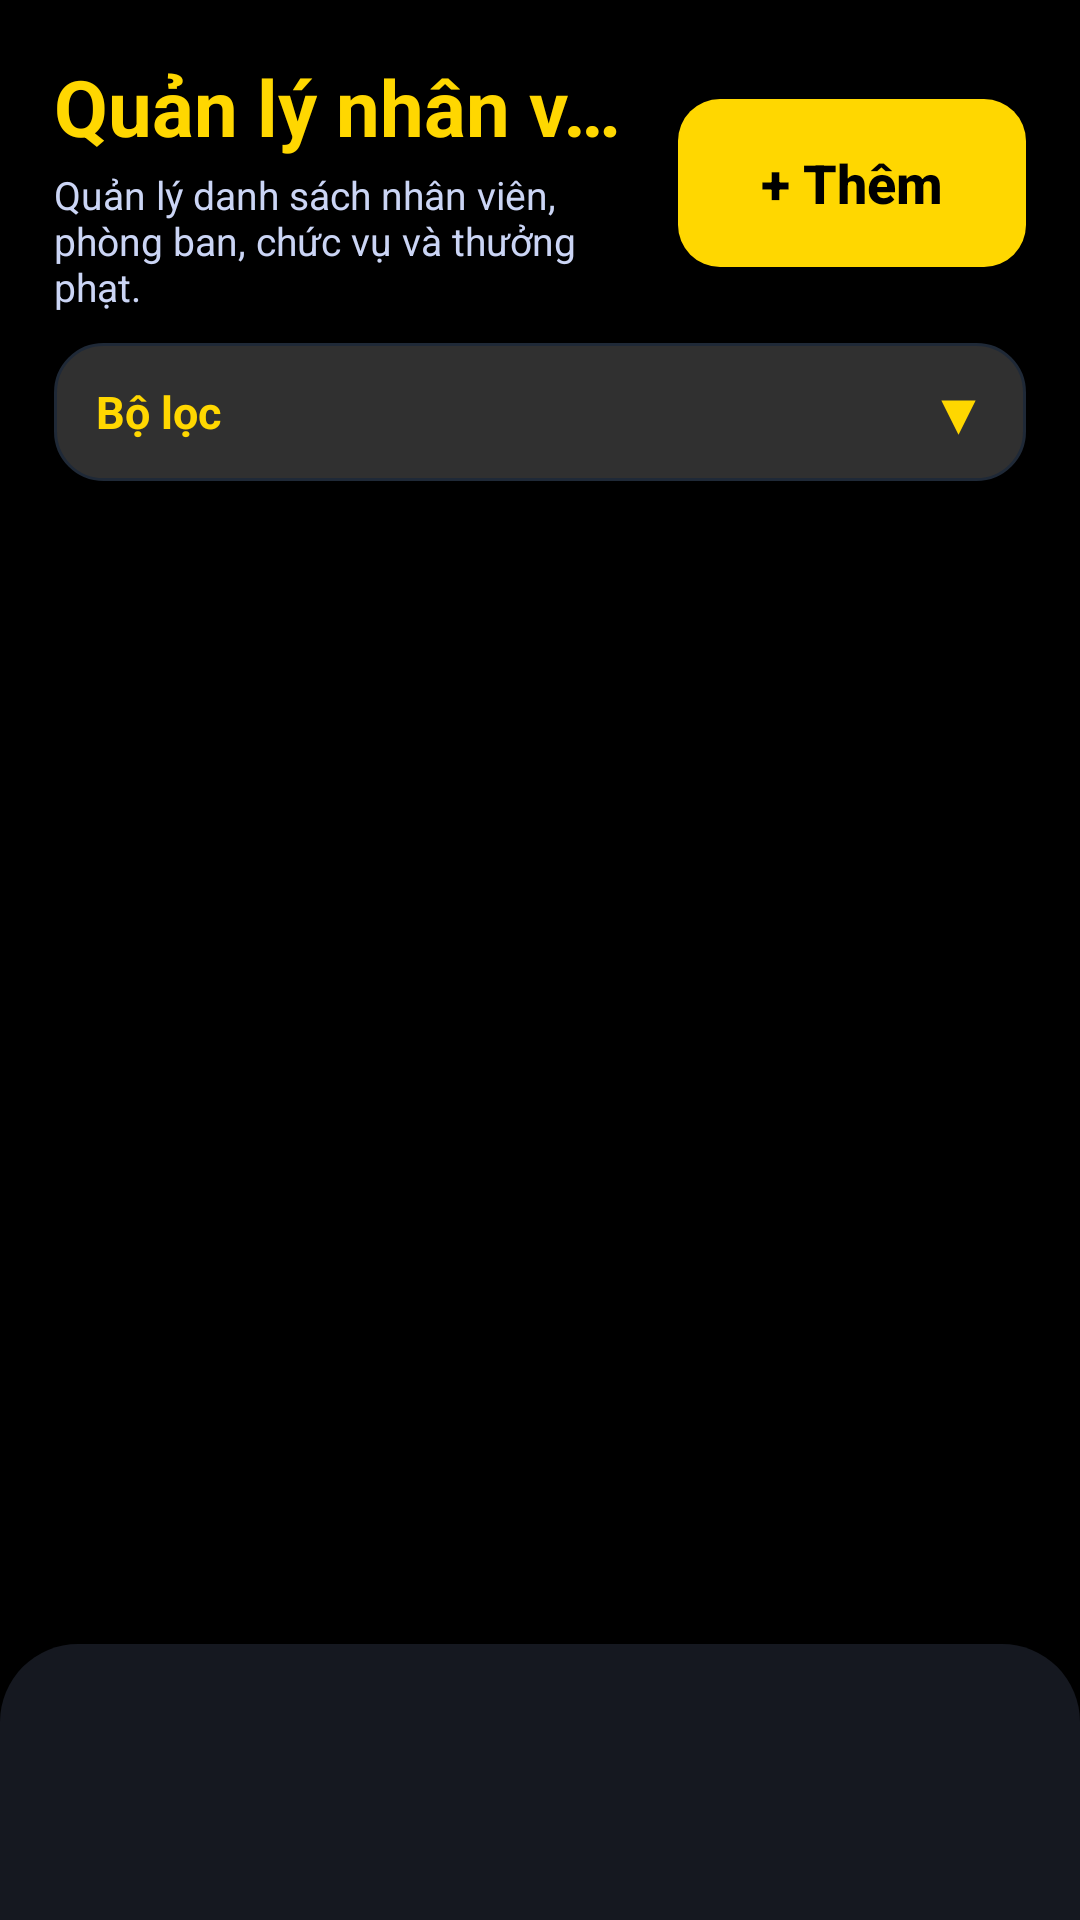

The Android layout XML behind this screen, and the referenced resources:
<!-- AndroidManifest.xml: application theme Theme.SubjectDemo -->
<!-- res/layout/activity_employee.xml -->
<?xml version="1.0" encoding="utf-8"?>
<FrameLayout xmlns:android="http://schemas.android.com/apk/res/android"
    android:layout_width="match_parent"
    android:layout_height="match_parent"
    android:background="#000000">

    <LinearLayout
        android:layout_width="match_parent"
        android:layout_height="match_parent"
        android:orientation="vertical">

        <LinearLayout
            android:id="@+id/layoutEmployeeHeader"
            android:layout_width="match_parent"
            android:layout_height="wrap_content"
            android:orientation="vertical"
            android:background="#000000"
            android:elevation="8dp"
            android:paddingLeft="18dp"
            android:paddingRight="18dp"
            android:paddingTop="18dp"
            android:paddingBottom="10dp">

            <LinearLayout
                android:layout_width="match_parent"
                android:layout_height="wrap_content"
                android:orientation="horizontal"
                android:gravity="center_vertical"
                android:layout_marginBottom="10dp">

                <LinearLayout
                    android:layout_width="0dp"
                    android:layout_height="wrap_content"
                    android:layout_weight="1"
                    android:orientation="vertical">

                    <TextView
                        android:layout_width="wrap_content"
                        android:layout_height="wrap_content"
                        android:text="Quản lý nhân viên"
                        android:textColor="#FFD700"
                        android:textSize="26sp"
                        android:textStyle="bold"
                        android:singleLine="true"
                        android:ellipsize="end" />

                    <TextView
                        android:layout_width="match_parent"
                        android:layout_height="wrap_content"
                        android:text="Quản lý danh sách nhân viên, phòng ban, chức vụ và thưởng phạt."
                        android:textColor="#CBD5F5"
                        android:textSize="13sp"
                        android:layout_marginTop="3dp" />
                </LinearLayout>

                <Button
                    android:id="@+id/btnAddEmployee"
                    android:layout_width="116dp"
                    android:layout_height="56dp"
                    android:layout_marginLeft="12dp"
                    android:text="+ Thêm"
                    android:textAllCaps="false"
                    android:textStyle="bold"
                    android:textSize="18sp"
                    android:textColor="#000000"
                    android:backgroundTint="@null"
                    android:background="@drawable/hr_logout_bg" />
            </LinearLayout>

            <LinearLayout
                android:id="@+id/layoutFilterToggle"
                android:layout_width="match_parent"
                android:layout_height="46dp"
                android:orientation="horizontal"
                android:gravity="center_vertical"
                android:background="@drawable/hr_card_bg"
                android:paddingLeft="14dp"
                android:paddingRight="14dp">

                <TextView
                    android:layout_width="0dp"
                    android:layout_height="wrap_content"
                    android:layout_weight="1"
                    android:text="Bộ lọc"
                    android:textColor="#FFD700"
                    android:textSize="15sp"
                    android:textStyle="bold" />

                <TextView
                    android:id="@+id/txtFilterArrow"
                    android:layout_width="wrap_content"
                    android:layout_height="wrap_content"
                    android:text="▼"
                    android:textColor="#FFD700"
                    android:textSize="18sp"
                    android:textStyle="bold" />
            </LinearLayout>

            <LinearLayout
                android:id="@+id/layoutFilterContent"
                android:layout_width="match_parent"
                android:layout_height="wrap_content"
                android:orientation="vertical"
                android:background="@drawable/hr_card_bg"
                android:padding="14dp"
                android:layout_marginTop="8dp"
                android:visibility="gone">

                <EditText
                    android:id="@+id/edtSearchEmployee"
                    android:layout_width="match_parent"
                    android:layout_height="50dp"
                    android:hint="Tìm theo mã hoặc họ tên..."
                    android:singleLine="true"
                    android:textColor="#E5E7EB"
                    android:textColorHint="#8B90A0"
                    android:paddingLeft="16dp"
                    android:paddingRight="16dp"
                    android:background="@drawable/employee_input_bg" />

                <Spinner
                    android:id="@+id/spnDepartment"
                    android:layout_width="match_parent"
                    android:layout_height="50dp"
                    android:layout_marginTop="10dp"
                    android:background="@drawable/employee_input_bg"
                    android:paddingLeft="12dp"
                    android:paddingRight="12dp" />

                <Spinner
                    android:id="@+id/spnPosition"
                    android:layout_width="match_parent"
                    android:layout_height="50dp"
                    android:layout_marginTop="10dp"
                    android:background="@drawable/employee_input_bg"
                    android:paddingLeft="12dp"
                    android:paddingRight="12dp" />

                <Spinner
                    android:id="@+id/spnType"
                    android:layout_width="match_parent"
                    android:layout_height="50dp"
                    android:layout_marginTop="10dp"
                    android:background="@drawable/employee_input_bg"
                    android:paddingLeft="12dp"
                    android:paddingRight="12dp" />

                <LinearLayout
                    android:layout_width="match_parent"
                    android:layout_height="wrap_content"
                    android:layout_marginTop="12dp"
                    android:orientation="horizontal">

                    <Button
                        android:id="@+id/btnFilter"
                        android:layout_width="0dp"
                        android:layout_height="48dp"
                        android:layout_weight="1"
                        android:text="Lọc"
                        android:textAllCaps="false"
                        android:textStyle="bold"
                        android:textColor="#000000"
                        android:backgroundTint="@null"
                        android:background="@drawable/hr_logout_bg" />

                    <Button
                        android:id="@+id/btnReset"
                        android:layout_width="0dp"
                        android:layout_height="48dp"
                        android:layout_weight="1"
                        android:layout_marginLeft="10dp"
                        android:text="Xóa lọc"
                        android:textAllCaps="false"
                        android:textStyle="bold"
                        android:textColor="#FFFFFF"
                        android:backgroundTint="@null"
                        android:background="@drawable/employee_button_dark_bg" />
                </LinearLayout>
            </LinearLayout>

        </LinearLayout>

        <ScrollView
            android:id="@+id/scrollEmployee"
            android:layout_width="match_parent"
            android:layout_height="0dp"
            android:layout_weight="1"
            android:fillViewport="true">

            <LinearLayout
                android:id="@+id/layoutEmployeeContent"
                android:layout_width="match_parent"
                android:layout_height="wrap_content"
                android:orientation="vertical"
                android:paddingLeft="18dp"
                android:paddingRight="18dp"
                android:paddingTop="12dp"
                android:paddingBottom="128dp">

                <LinearLayout
                    android:id="@+id/layoutEmployeeList"
                    android:layout_width="match_parent"
                    android:layout_height="wrap_content"
                    android:orientation="vertical" />

            </LinearLayout>
        </ScrollView>

    </LinearLayout>

    <LinearLayout
        android:id="@+id/bottomNavContainer"
        android:layout_width="match_parent"
        android:layout_height="92dp"
        android:layout_gravity="bottom"
        android:background="@drawable/bottom_nav_bg"
        android:gravity="center"
        android:orientation="horizontal"
        android:clipChildren="false"
        android:clipToPadding="false"
        android:paddingLeft="8dp"
        android:paddingRight="8dp"
        android:paddingTop="8dp"
        android:paddingBottom="8dp" />

</FrameLayout>
<!-- resources referenced by this layout -->
<resources>
  <!-- drawable bottom_nav_bg (drawable) -->
  <?xml version="1.0" encoding="utf-8"?>
  <shape xmlns:android="http://schemas.android.com/apk/res/android">
      <solid android:color="#151820" />
      <corners
          android:topLeftRadius="26dp"
          android:topRightRadius="26dp" />
  </shape>
  <!-- drawable employee_button_dark_bg (drawable) -->
  <?xml version="1.0" encoding="utf-8"?>
  <shape xmlns:android="http://schemas.android.com/apk/res/android">
      <solid android:color="#1F2937" />
      <stroke
          android:width="1dp"
          android:color="#374151" />
      <corners android:radius="14dp" />
  </shape>
  <!-- drawable employee_input_bg (drawable) -->
  <?xml version="1.0" encoding="utf-8"?>
  <shape xmlns:android="http://schemas.android.com/apk/res/android">
      <solid android:color="#111827" />
      <stroke
          android:width="1dp"
          android:color="#4B5563" />
      <corners android:radius="16dp" />
  </shape>
  <!-- drawable hr_card_bg (drawable) -->
  <?xml version="1.0" encoding="utf-8"?>
  <shape xmlns:android="http://schemas.android.com/apk/res/android">
      <solid android:color="#303030" />
      <stroke
          android:width="1dp"
          android:color="#1F2937" />
      <corners android:radius="16dp" />
  </shape>
  <!-- drawable hr_logout_bg (drawable) -->
  <?xml version="1.0" encoding="utf-8"?>
  <shape xmlns:android="http://schemas.android.com/apk/res/android">
      <solid android:color="#FFD700" />
      <corners android:radius="14dp" />
  </shape>
  <style name="Theme.SubjectDemo" parent="Base.Theme.SubjectDemo" />
  <style name="Base.Theme.SubjectDemo" parent="Theme.Material3.DayNight.NoActionBar">
          <item name="android:statusBarColor">#FFFFFF</item>
          <item name="android:windowLightStatusBar">true</item>
      </style>
</resources>
